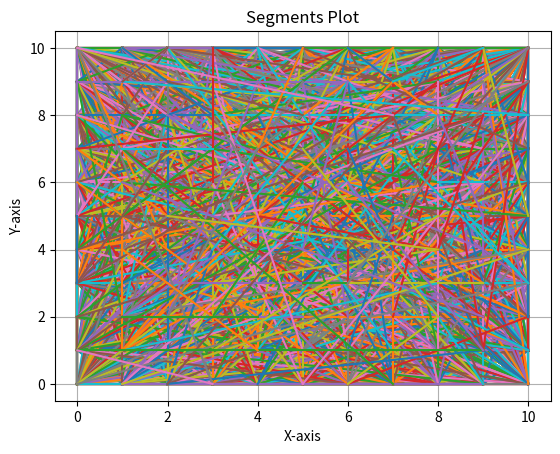

Here is the Python script that generated this plot:
import numpy as np
import matplotlib.pyplot as plt
import time

def generate_random_segments(num_segments):
    segments = np.random.randint(0, 11, (num_segments, 4))
    return segments

def parse_segments(segments):
    x = segments[:, [0, 2]].T
    y = segments[:, [1, 3]].T
    plt.plot(x, y)

plt.xlabel('X-axis')
plt.ylabel('Y-axis')
plt.title('Segments Plot')
plt.grid(True)

t1 = time.time()
segments = generate_random_segments(10000)
parse_segments(segments)
t2 = time.time()
plt.show()
print(f"Time taken: {t2-t1} seconds")